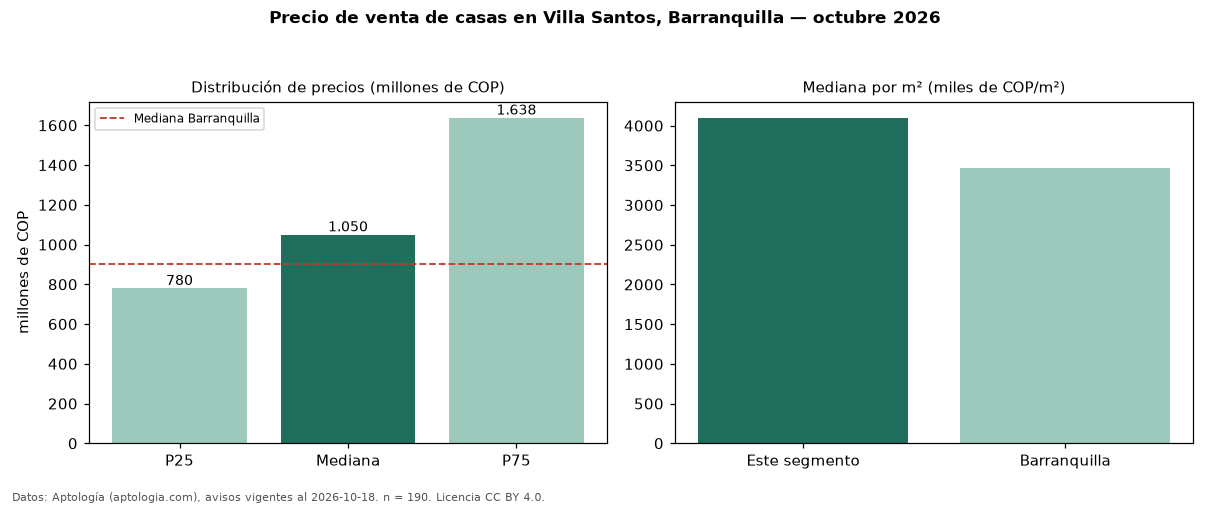

Values plotted in this chart, from the file beside it:
seccion, metrica, valor, moneda, n
precio, p25, 780000000, COP, 190
precio, mediana, 1050000000, COP, 190
precio, p75, 1637500000, COP, 190
precio, minimo, 500000000, COP, 190
precio, maximo, 6390000000, COP, 190
m2, mediana_precio_m2, 4098361, COP, 185
m2, area_mediana_m2, 240.0, m2, 185
admin, mediana_admin_mes, 700000, COP, 75
banos, mediana_banos, 4.0, , 
parqueadero, pct_con_parqueadero, 97.8, %, 183
estrato, estrato_mas_frecuente, 5, , 184
habitaciones, 3+, 1000000000, COP, 184
ciudad, mediana_ciudad_referencia, 900000000, COP, 
ciudad, mediana_m2_ciudad, 3463444, COP, 
fuente, fecha_datos, 2026-10-18, , 
fuente, atribucion, https://www.aptologia.com/casas-en-venta…, , 
fuente, licencia, CC BY 4.0, , 
